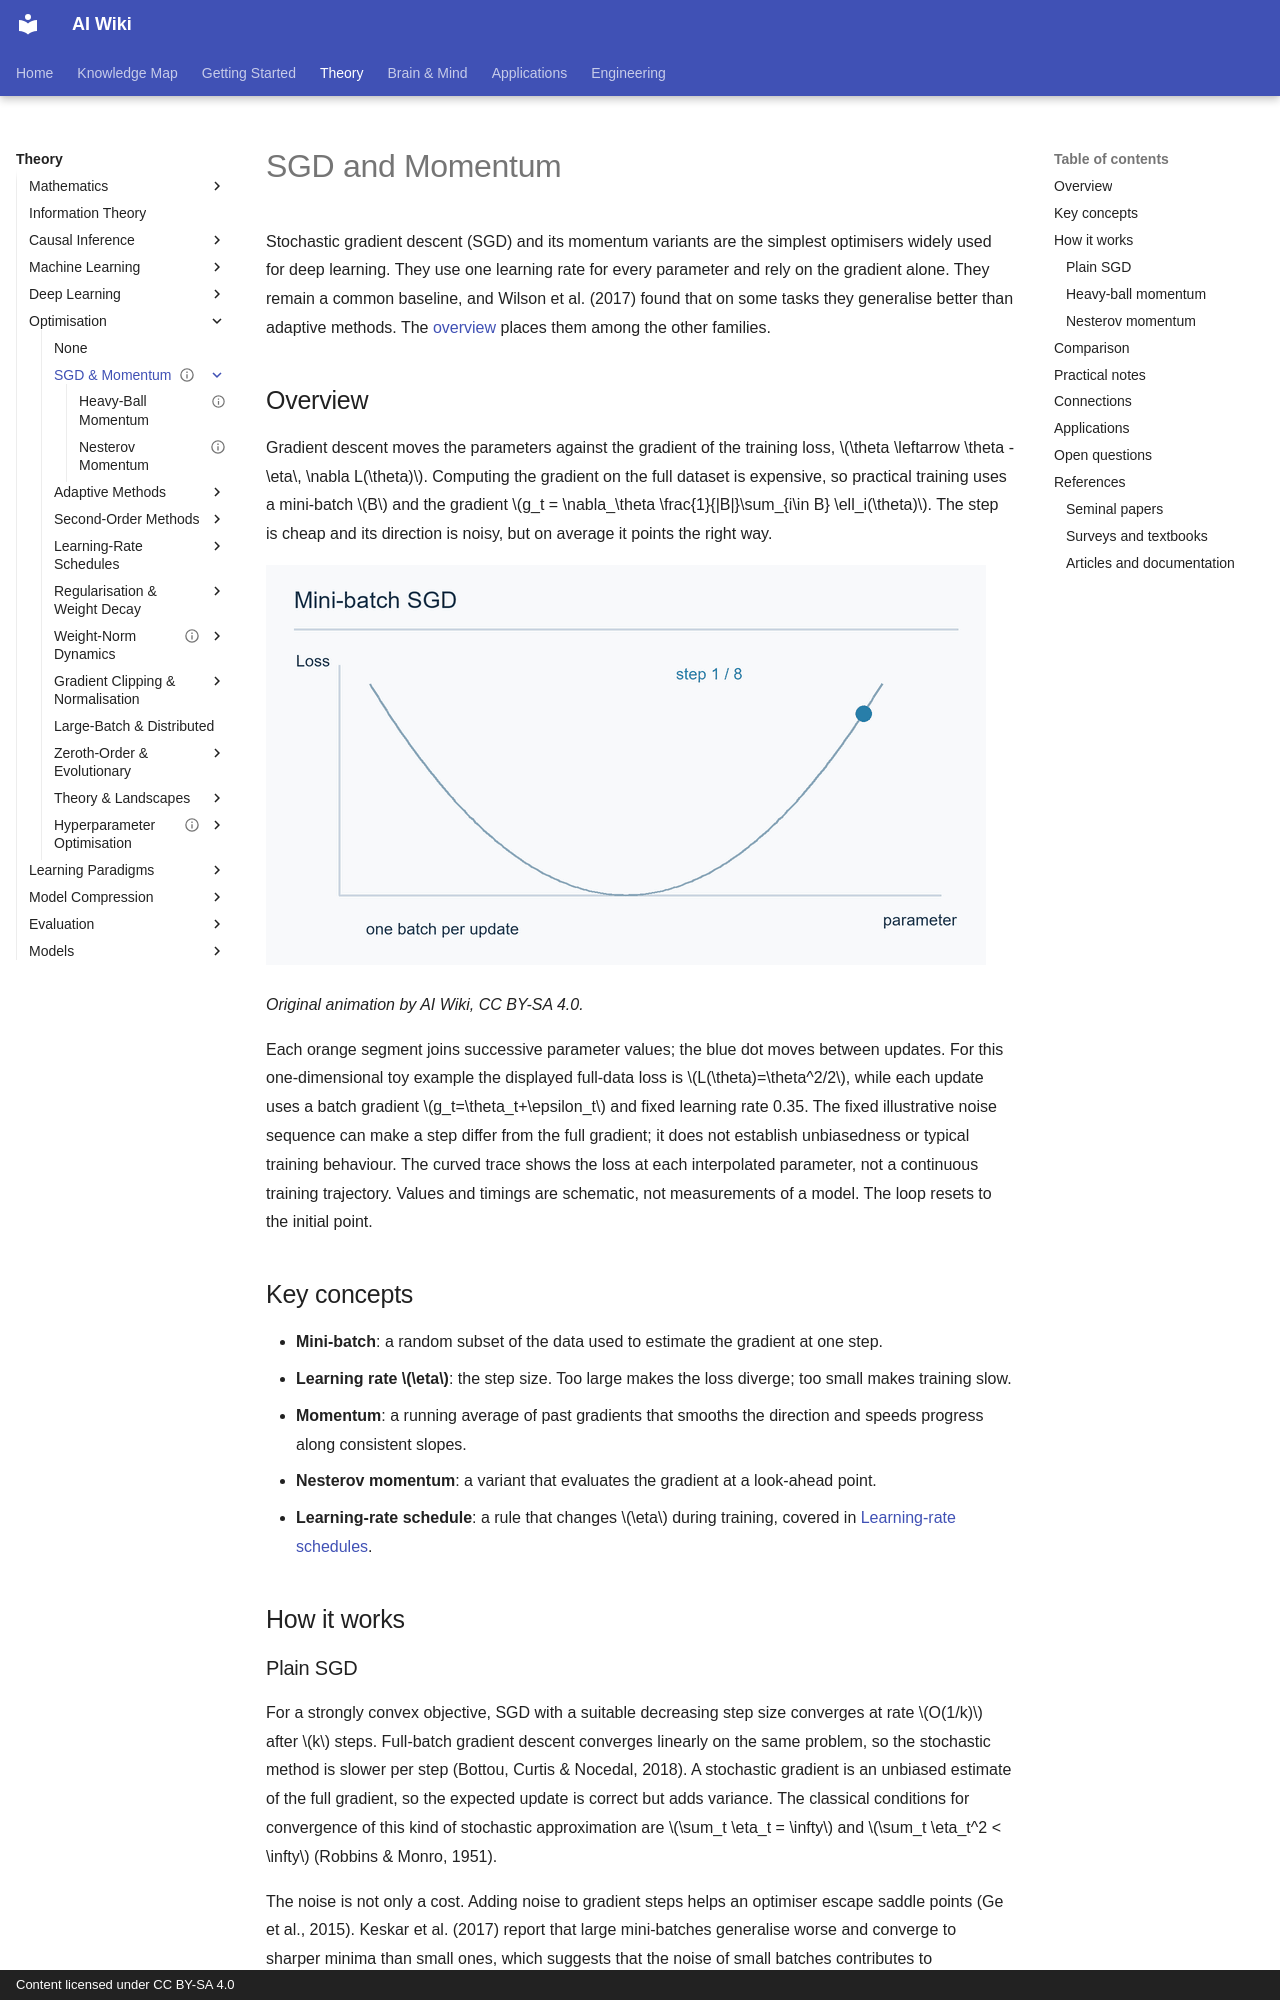

repository: zi-yue-1129/ai-wiki · page: theory/optimization/sgd-and-momentum/index.html · generator: mkdocs · copyright: Content licensed under CC BY-SA 4.0

---
status: complete
last_reviewed: 2026-10-28
related:
  - theory/math
  - theory/deep-learning
tags:
  - optimization
  - gradient descent
aliases:
  - 隨機梯度下降
  - 動量
  - 隨機梯度下降法
  - Stochastic gradient descent
  - SGD with momentum
---

# SGD and Momentum

Stochastic gradient descent (SGD) and its momentum variants are the simplest optimisers widely used for deep learning. They use one learning rate for every parameter and rely on the gradient alone. They remain a common baseline, and Wilson et al. (2017) found that on some tasks they generalise better than adaptive methods. The [overview](../index.md) places them among the other families.

## Overview

Gradient descent moves the parameters against the gradient of the training loss, \(\theta \leftarrow \theta - \eta\, \nabla L(\theta)\). Computing the gradient on the full dataset is expensive, so practical training uses a mini-batch \(B\) and the gradient \(g_t = \nabla_\theta \frac{1}{|B|}\sum_{i\in B} \ell_i(\theta)\). The step is cheap and its direction is noisy, but on average it points the right way.

![A point moves along a quadratic loss curve in eight mini-batch gradient steps.](../../../assets/concept-animations/sgd-minibatch-updates.gif)

*Original animation by AI Wiki, CC BY-SA 4.0.*

Each orange segment joins successive parameter values; the blue dot moves between updates. For this one-dimensional toy example the displayed full-data loss is \(L(\theta)=\theta^2/2\), while each update uses a batch gradient \(g_t=\theta_t+\epsilon_t\) and fixed learning rate 0.35. The fixed illustrative noise sequence can make a step differ from the full gradient; it does not establish unbiasedness or typical training behaviour. The curved trace shows the loss at each interpolated parameter, not a continuous training trajectory. Values and timings are schematic, not measurements of a model. The loop resets to the initial point.

## Key concepts

- **Mini-batch**: a random subset of the data used to estimate the gradient at one step.
- **Learning rate \(\eta\)**: the step size. Too large makes the loss diverge; too small makes training slow.
- **Momentum**: a running average of past gradients that smooths the direction and speeds progress along consistent slopes.
- **Nesterov momentum**: a variant that evaluates the gradient at a look-ahead point.
- **Learning-rate schedule**: a rule that changes \(\eta\) during training, covered in [Learning-rate schedules](../learning-rate-schedules.md).

## How it works
